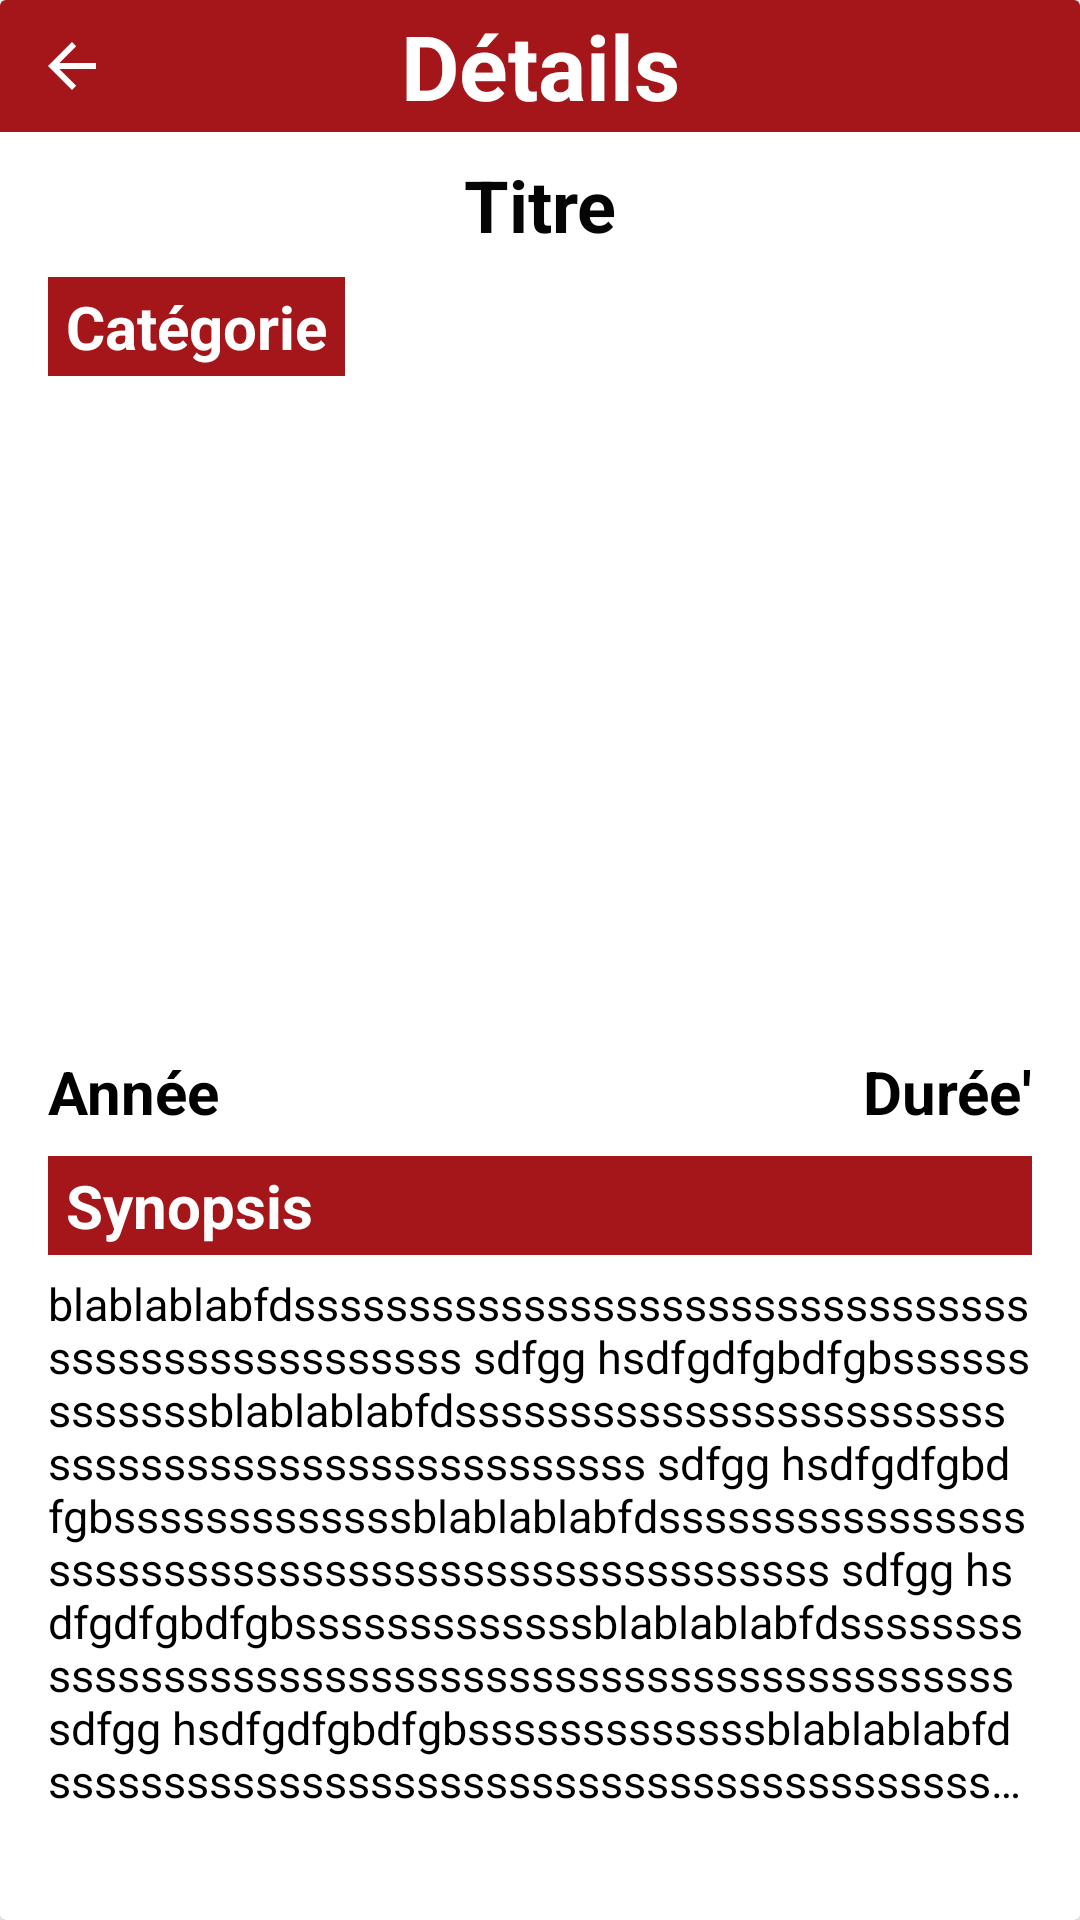

Here is an Android app screen rendered from its layout file. Give the layout XML and the strings, colors and styles it references.
<!-- AndroidManifest.xml: application theme Theme.ProjetV1 -->
<!-- res/layout/fragment_description.xml -->
<?xml version="1.0" encoding="utf-8"?>
<androidx.constraintlayout.widget.ConstraintLayout xmlns:android="http://schemas.android.com/apk/res/android"
    xmlns:app="http://schemas.android.com/apk/res-auto"
    xmlns:tools="http://schemas.android.com/tools"
    android:layout_width="match_parent"
    android:layout_height="match_parent"
    android:background="#00FFFFFF"
    tools:context=".DescriptionFragment">


    <androidx.cardview.widget.CardView
        android:layout_width="match_parent"
        android:layout_height="match_parent"
        app:layout_constraintBottom_toBottomOf="parent"
        app:layout_constraintEnd_toEndOf="parent"
        app:layout_constraintStart_toStartOf="parent"
        app:layout_constraintTop_toTopOf="parent">


        <androidx.constraintlayout.widget.ConstraintLayout
            android:layout_width="match_parent"
            android:layout_height="match_parent"
            android:scrollbars = "vertical">

            <ScrollView
                android:layout_width="wrap_content"
                android:layout_height="wrap_content"
                app:layout_constraintBottom_toBottomOf="parent"
                app:layout_constraintEnd_toEndOf="parent"
                app:layout_constraintStart_toStartOf="parent"
                app:layout_constraintTop_toBottomOf="@+id/T_resumedescription"
                app:layout_constraintVertical_bias="0.0">

                <LinearLayout
                    android:layout_width="match_parent"
                    android:layout_height="match_parent"
                    android:orientation="vertical">

                    <TextView
                        android:id="@+id/T_resume2description"
                        android:layout_width="wrap_content"
                        android:layout_height="wrap_content"
                        android:layout_marginStart="16dp"
                        android:layout_marginTop="6dp"
                        android:layout_marginEnd="16dp"
                        android:layout_marginBottom="16dp"
                        android:ellipsize="end"
                        android:maxLines="10"
                        android:text="blablablabfdssssssssssssssssssssssssssssssssssssssssssssssssss sdfgg hsdfgdfgbdfgbsssssssssssssblablablabfdssssssssssssssssssssssssssssssssssssssssssssssssss sdfgg hsdfgdfgbdfgbsssssssssssssblablablabfdssssssssssssssssssssssssssssssssssssssssssssssssss sdfgg hsdfgdfgbdfgbsssssssssssssblablablabfdssssssssssssssssssssssssssssssssssssssssssssssssss sdfgg hsdfgdfgbdfgbsssssssssssssblablablabfdssssssssssssssssssssssssssssssssssssssssssssssssss sdfgg hsdfgdfgbdfgbsssssssssssssblablablabfdssssssssssssssssssssssssssssssssssssssssssssssssss sdfgg hsdfgdfgbdfgbsssssssssssssblablablabfdssssssssssssssssssssssssssssssssssssssssssssssssss sdfgg hsdfgdfgbdfgbsssssssssssssblablablabfdssssssssssssssssssssssssssssssssssssssssssssssssss sdfgg hsdfgdfgbdfgbsssssssssssssblablablabfdssssssssssssssssssssssssssssssssssssssssssssssssss sdfgg hsdfgdfgbdfgbsssssssssssssblablablabfdssssssssssssssssssssssssssssssssssssssssssssssssss sdfgg hsdfgdfgbdfgbsssssssssssssblablablabfdssssssssssssssssssssssssssssssssssssssssssssssssss sdfgg hsdfgdfgbdfgbsssssssssssssblablablabfdssssssssssssssssssssssssssssssssssssssssssssssssss sdfgg hsdfgdfgbdfgbsssssssssssssblablablabfdssssssssssssssssssssssssssssssssssssssssssssssssss sdfgg hsdfgdfgbdfgbsssssssssssssblablablabfdssssssssssssssssssssssssssssssssssssssssssssssssss sdfgg hsdfgdfgbdfgbsssssssssssssblablablabfdssssssssssssssssssssssssssssssssssssssssssssssssss sdfgg hsdfgdfgbdfgbsssssssssssss"
                        android:textColor="#000000"
                        android:textSize="15sp" />
                </LinearLayout>
            </ScrollView>

            <TextView
                android:id="@+id/T_titrefilmdescrp"
                android:layout_width="wrap_content"
                android:layout_height="wrap_content"
                android:layout_gravity="center_horizontal"
                android:layout_marginStart="16dp"
                android:layout_marginTop="8dp"
                android:layout_marginEnd="16dp"
                android:gravity="center"
                android:text="Titre"
                android:textColor="#050505"
                android:textSize="24sp"
                android:textStyle="bold"
                app:layout_constraintBottom_toBottomOf="parent"
                app:layout_constraintEnd_toEndOf="parent"
                app:layout_constraintHorizontal_bias="0.5"
                app:layout_constraintStart_toStartOf="parent"
                app:layout_constraintTop_toBottomOf="@+id/title_text"
                app:layout_constraintVertical_bias="0.0" />

            <TextView
                android:id="@+id/T_dureedescription"
                android:layout_width="wrap_content"
                android:layout_height="wrap_content"
                android:text="Durée"
                android:textColor="#000000"
                android:textSize="20sp"
                android:textStyle="bold"
                app:layout_constraintBottom_toBottomOf="@+id/t_anneedescription"
                app:layout_constraintEnd_toStartOf="@+id/t_dureedescription"
                app:layout_constraintHorizontal_bias="1.0"
                app:layout_constraintStart_toStartOf="parent"
                app:layout_constraintTop_toTopOf="@+id/t_anneedescription"
                app:layout_constraintVertical_bias="0.5" />

            <TextView
                android:id="@+id/t_anneedescription"
                android:layout_width="wrap_content"
                android:layout_height="wrap_content"
                android:layout_marginStart="16dp"
                android:layout_marginTop="8dp"
                android:text="Année"
                android:textColor="#000000"
                android:textSize="20sp"
                android:textStyle="bold"
                app:layout_constraintEnd_toStartOf="@+id/T_dureedescription"
                app:layout_constraintHorizontal_bias="0.0"
                app:layout_constraintStart_toStartOf="parent"
                app:layout_constraintTop_toBottomOf="@+id/I_filmdescription" />

            <TextView
                android:id="@+id/t_dureedescription"
                android:layout_width="wrap_content"
                android:layout_height="wrap_content"
                android:layout_marginEnd="16dp"
                android:text="'"
                android:textColor="#000000"
                android:textSize="20sp"
                android:textStyle="bold"
                app:layout_constraintBottom_toBottomOf="@+id/T_dureedescription"
                app:layout_constraintEnd_toEndOf="parent"
                app:layout_constraintTop_toTopOf="@+id/T_dureedescription"
                app:layout_constraintVertical_bias="1.0" />

            <TextView
                android:id="@+id/T_resumedescription"
                android:layout_width="0dp"
                android:layout_height="wrap_content"
                android:layout_marginStart="16dp"
                android:layout_marginTop="8dp"
                android:layout_marginEnd="16dp"
                android:background="@color/purple_700"
                android:padding="3dp"
                android:paddingStart="6dp"
                android:paddingEnd="6dp"
                android:text="Synopsis"
                android:textAlignment="inherit"
                android:textColor="@color/white"
                android:textSize="20dp"
                android:textStyle="bold"
                app:layout_constraintEnd_toEndOf="parent"
                app:layout_constraintHorizontal_bias="0.5"
                app:layout_constraintStart_toStartOf="parent"
                app:layout_constraintTop_toBottomOf="@+id/t_anneedescription" />

            <ImageView
                android:id="@+id/I_filmdescription"
                android:layout_width="334dp"
                android:layout_height="250dp"
                android:layout_marginTop="8dp"
                android:src="@drawable/anime"
                app:layout_constraintBottom_toBottomOf="parent"
                app:layout_constraintEnd_toEndOf="parent"
                app:layout_constraintHorizontal_bias="0.493"
                app:layout_constraintStart_toStartOf="parent"
                app:layout_constraintTop_toBottomOf="@+id/T_titrefilmdescrp"
                app:layout_constraintVertical_bias="0.0" />

            <TextView
                android:id="@+id/title_text"
                android:layout_width="0dp"
                android:layout_height="0dp"
                android:layout_gravity="center_horizontal"
                android:background="@color/purple_700"
                android:gravity="center"
                android:text="Détails"
                android:textColor="#FFFFFF"
                android:textSize="30sp"
                android:textStyle="bold"
                app:layout_constraintBottom_toBottomOf="@+id/fermer_description"
                app:layout_constraintEnd_toEndOf="parent"
                app:layout_constraintHorizontal_bias="0.5"
                app:layout_constraintStart_toStartOf="parent"
                app:layout_constraintTop_toTopOf="@+id/fermer_description"
                app:layout_constraintVertical_bias="0.5" />

            <ImageButton
                android:id="@+id/fermer_description"
                android:layout_width="wrap_content"
                android:layout_height="wrap_content"
                android:backgroundTint="#00FFFFFF"
                android:src="?attr/actionModeCloseDrawable"
                android:tint="@color/white"
                app:layout_constraintBottom_toBottomOf="parent"
                app:layout_constraintEnd_toEndOf="parent"
                app:layout_constraintHorizontal_bias="0.0"
                app:layout_constraintStart_toStartOf="parent"
                app:layout_constraintTop_toTopOf="parent"
                app:layout_constraintVertical_bias="0.0" />

            <TextView
                android:id="@+id/T_categoriedescription"
                android:layout_width="wrap_content"
                android:layout_height="wrap_content"
                android:layout_marginStart="16dp"
                android:background="@color/purple_700"
                android:maxWidth="250dp"
                android:padding="3dp"
                android:paddingStart="6dp"
                android:paddingEnd="6dp"
                android:text="Catégorie"
                android:textColor="#FFFFFF"
                android:textSize="20sp"
                android:textStyle="bold"
                app:layout_constraintBottom_toBottomOf="@+id/I_filmdescription"
                app:layout_constraintEnd_toEndOf="parent"
                app:layout_constraintHorizontal_bias="0.0"
                app:layout_constraintStart_toStartOf="parent"
                app:layout_constraintTop_toTopOf="@+id/I_filmdescription"
                app:layout_constraintVertical_bias="0.0" />

        </androidx.constraintlayout.widget.ConstraintLayout>

    </androidx.cardview.widget.CardView>

</androidx.constraintlayout.widget.ConstraintLayout>
<!-- resources referenced by this layout -->
<resources>
  <color name="purple_700">#A4161A</color>
  <color name="white">#FFFFFFFF</color>
  <style name="Theme.ProjetV1" parent="Theme.MaterialComponents.DayNight.NoActionBar">
          
          <item name="colorPrimary">@color/purple_500</item>
          <item name="colorPrimaryVariant">@color/purple_700</item>
          <item name="colorOnPrimary">@color/white</item>
          
          <item name="colorSecondary">@color/teal_200</item>
          <item name="colorSecondaryVariant">@color/teal_700</item>
          <item name="colorOnSecondary">@color/black</item>
          
          <item name="android:statusBarColor">?attr/colorPrimaryVariant</item>
          
      </style>
  <color name="purple_500">#A4161A</color>
  <color name="teal_200">#FF03DAC5</color>
  <color name="teal_700">#FF018786</color>
  <color name="black">#FF000000</color>
</resources>
